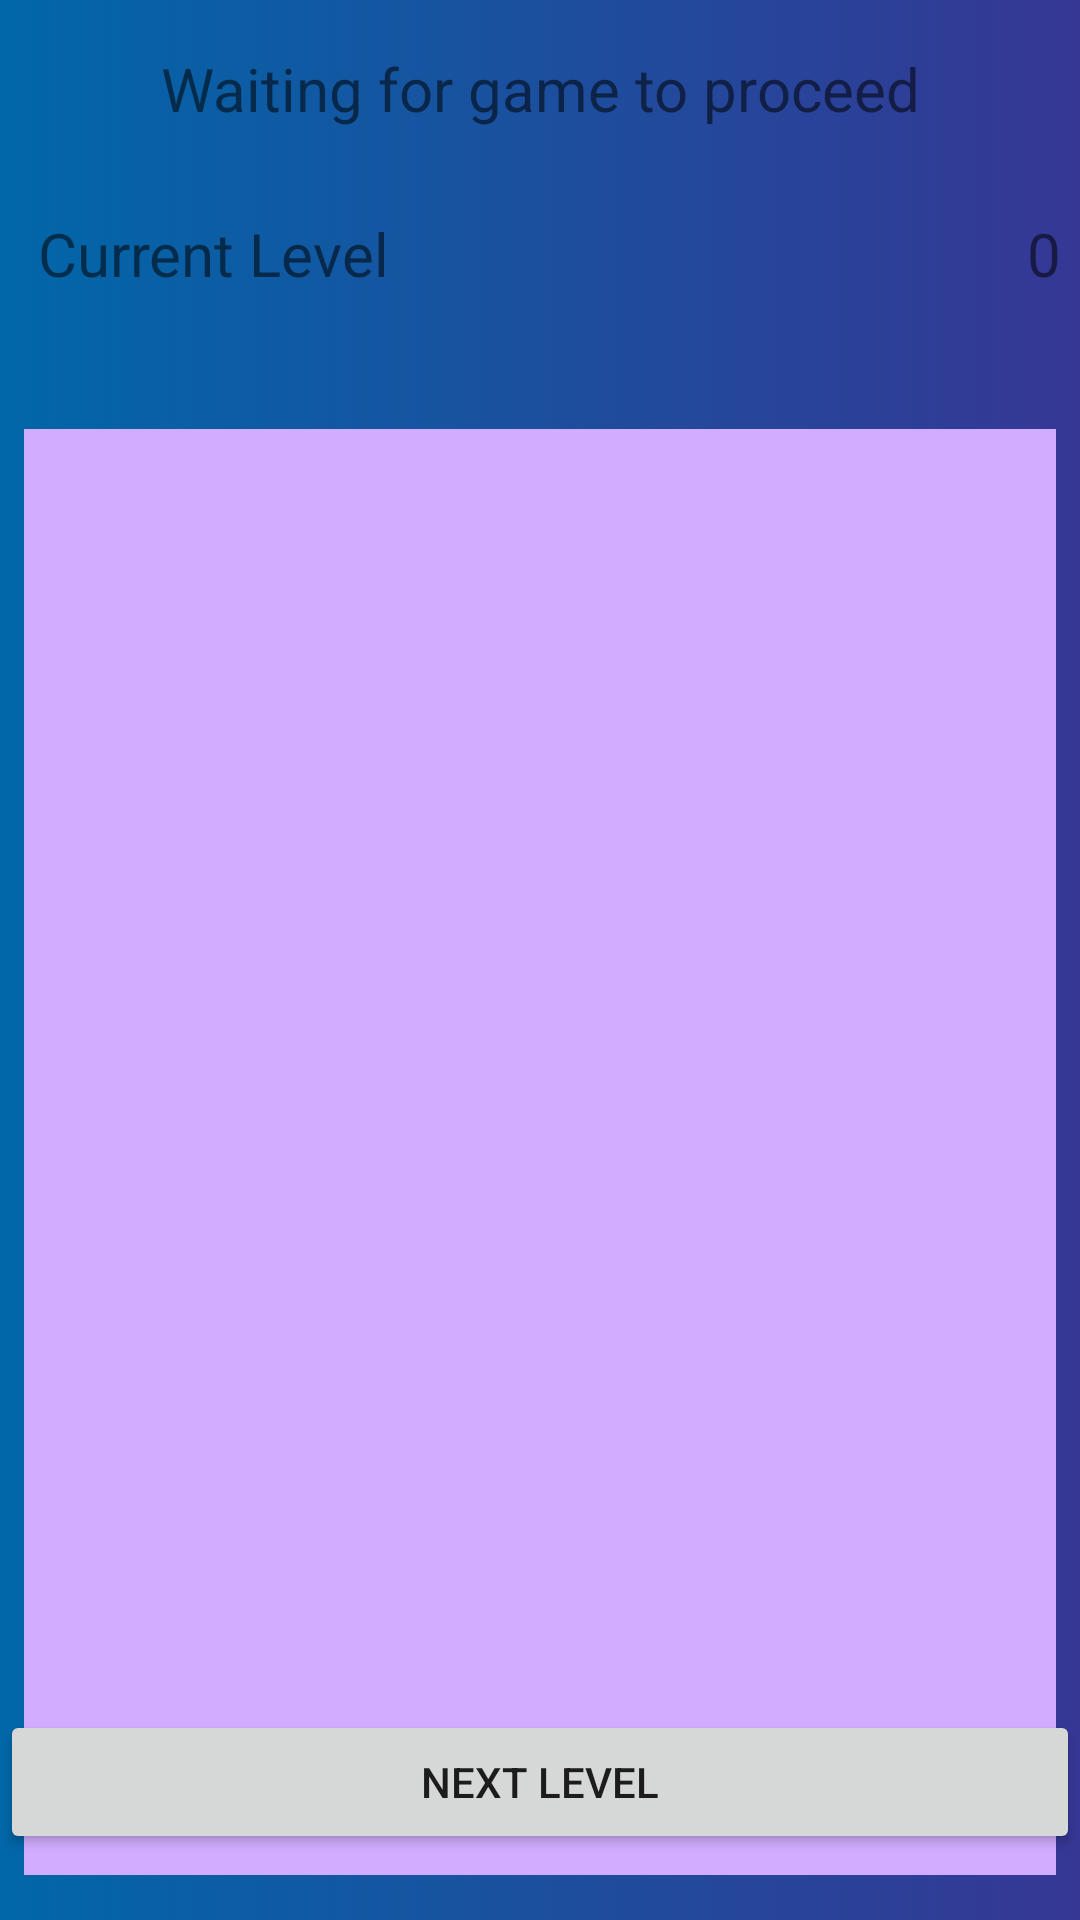

The Android layout XML behind this screen, and the referenced resources:
<!-- AndroidManifest.xml: application theme Theme.MathIt -->
<!-- res/layout/activity_multiplayer_wait_for_lobby.xml -->
<?xml version="1.0" encoding="utf-8"?>
<androidx.constraintlayout.widget.ConstraintLayout xmlns:android="http://schemas.android.com/apk/res/android"
    xmlns:app="http://schemas.android.com/apk/res-auto"
    xmlns:tools="http://schemas.android.com/tools"
    android:layout_width="match_parent"
    android:layout_height="match_parent"
    android:background="@drawable/gradient_theme"
    tools:context=".controllers.MultiPlayerWaitForLobbyActivity">

    <TextView
        android:id="@+id/wait_for_lobby_top_label"
        android:layout_width="match_parent"
        android:layout_height="wrap_content"
        android:layout_marginTop="16dp"
        android:text="@string/waiting_for_game_to_start"
        android:textAlignment="center"
        android:textSize="20sp"
        app:layout_constraintTop_toTopOf="parent"
        tools:layout_editor_absoluteX="0dp" />

    <TextView
        android:id="@+id/current_level_label"
        android:layout_width="159dp"
        android:layout_height="32dp"
        android:text="@string/current_level"
        android:textSize="20sp"
        app:layout_constraintBottom_toTopOf="@+id/linearLayout2"
        app:layout_constraintEnd_toEndOf="parent"
        app:layout_constraintHorizontal_bias="0.063"
        app:layout_constraintStart_toStartOf="parent"
        app:layout_constraintTop_toBottomOf="@+id/wait_for_lobby_top_label"
        app:layout_constraintVertical_bias="0.412" />

    <TextView
        android:id="@+id/current_level"
        android:layout_width="159dp"
        android:layout_height="32dp"
        android:text="0"
        android:textAlignment="textEnd"
        android:textSize="20sp"
        app:layout_constraintBottom_toBottomOf="@+id/current_level_label"
        app:layout_constraintEnd_toEndOf="parent"
        app:layout_constraintHorizontal_bias="0.781"
        app:layout_constraintStart_toEndOf="@+id/current_level_label"
        app:layout_constraintTop_toTopOf="@+id/current_level_label"
        app:layout_constraintVertical_bias="0.0" />

    <LinearLayout
        android:id="@+id/linearLayout2"
        android:layout_width="344dp"
        android:layout_height="482dp"
        android:layout_marginTop="100dp"
        android:background="@color/purple_200"
        app:layout_constraintEnd_toEndOf="parent"
        app:layout_constraintHorizontal_bias="0.492"
        app:layout_constraintStart_toStartOf="parent"
        app:layout_constraintTop_toBottomOf="@+id/wait_for_lobby_top_label"
        app:layout_constraintVertical_bias="0.855"
        android:orientation="vertical">

        <ListView
            android:id="@+id/lobby_players_list_view"
            android:layout_width="match_parent"
            android:layout_height="match_parent"
            android:textAlignment="center"/>
        <TextView
            android:id="@+id/empty_players_view"
            android:layout_width="wrap_content"
            android:layout_height="wrap_content"
            android:text="@string/no_players_connected"
            android:textAppearance="@style/TextAppearance.AppCompat.Medium"
            android:visibility="gone" />
    </LinearLayout>

    <Button
        android:id="@+id/btnNextLevel"
        android:layout_width="match_parent"
        android:layout_height="wrap_content"
        android:text="@string/start_next_level"
        app:layout_constraintBottom_toBottomOf="parent"
        app:layout_constraintEnd_toEndOf="parent"
        app:layout_constraintHorizontal_bias="0.0"
        app:layout_constraintStart_toStartOf="parent"
        app:layout_constraintTop_toTopOf="parent"
        app:layout_constraintVertical_bias="0.963" />

</androidx.constraintlayout.widget.ConstraintLayout>
<!-- resources referenced by this layout -->
<resources>
  <color name="purple_200">#D2ADFF</color>
  <!-- drawable gradient_theme (drawable) -->
  <?xml version="1.0" encoding="utf-8"?>
  <selector xmlns:android="http://schemas.android.com/apk/res/android">
      <item>
          <shape>
              <gradient
                  android:startColor="#0167A8"
                  android:endColor="#363795"/>
          </shape>
  
      </item>
  </selector>
  <string name="current_level">Current Level</string>
  <string name="no_players_connected">There are no players connected</string>
  <string name="start_next_level">Next Level</string>
  <string name="waiting_for_game_to_start">Waiting for game to proceed</string>
  <style name="Theme.MathIt" parent="Theme.AppCompat.Light.NoActionBar">      
          
          <item name="colorPrimary">@color/colorPrimary</item>
          <item name="colorPrimaryDark">@color/colorPrimaryDark</item>
          <item name="colorAccent">@color/colorAccent</item>
  
          <item name="colorPrimaryVariant">@color/purple_700</item>
          <item name="colorOnPrimary">@color/white</item>
          
          <item name="colorSecondary">@color/teal_200</item>
          <item name="colorSecondaryVariant">@color/teal_700</item>
          <item name="colorOnSecondary">@color/black</item>
          
          <item name="android:statusBarColor">?attr/colorPrimaryVariant</item>
          
      </style>
  <color name="colorPrimary">#6200EE</color>
  <color name="colorPrimaryDark">#077065</color>
  <color name="colorAccent">#03DAC5</color>
  <color name="purple_700">#FF3700B3</color>
  <color name="white">#FFFFFFFF</color>
  <color name="teal_200">#FF03DAC5</color>
  <color name="teal_700">#FF018786</color>
  <color name="black">#FF000000</color>
</resources>
